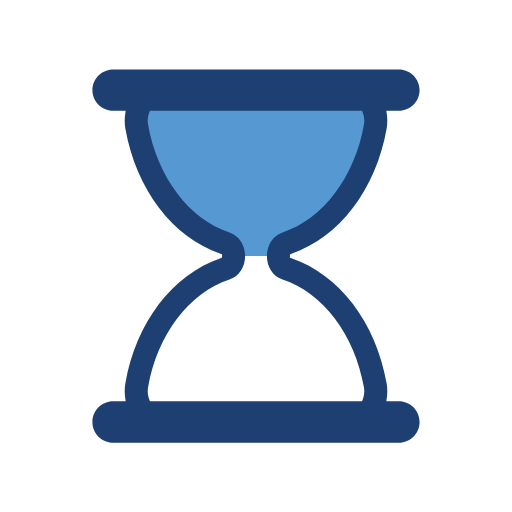
t = 0.00 s
t = 0.44 s: frame unchanged from t = 0.00 s, image omitted
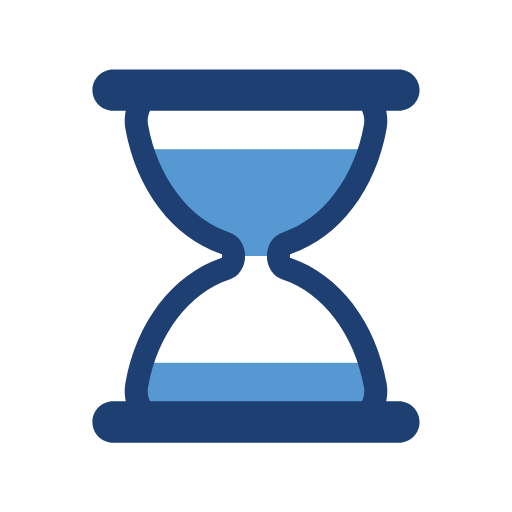
t = 0.67 s
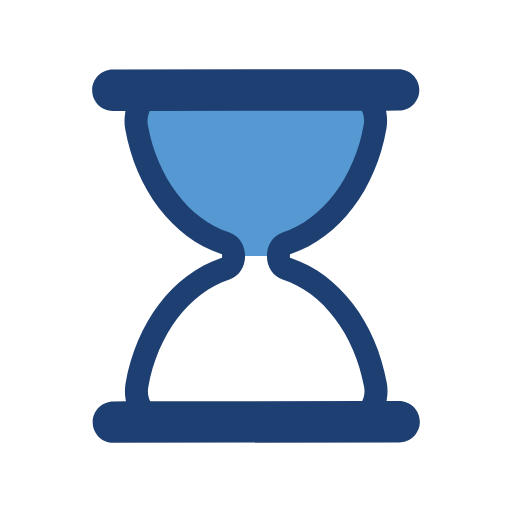
t = 1.11 s
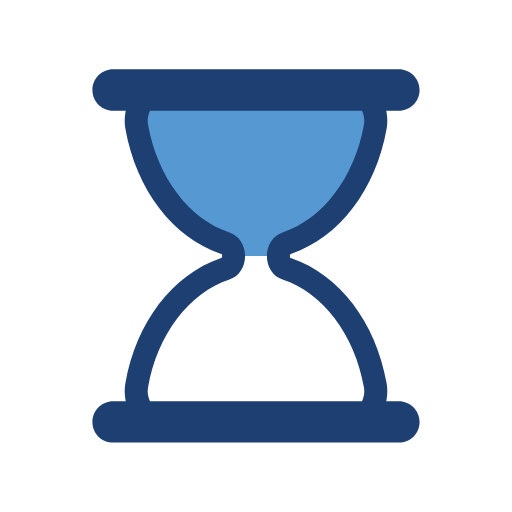
t = 1.56 s
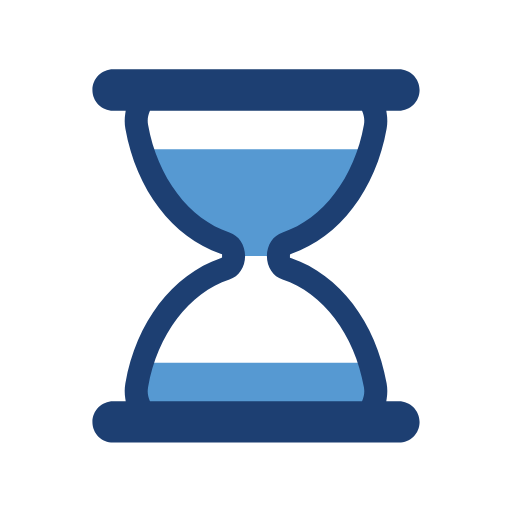
t = 1.78 s

The animated SVG that drew these frames (rendered in a browser with its animation timeline set to each time). Animation: 5 SMIL elements (animate=4,animateTransform=1); one cycle of 2.22 s, repeats indefinitely.

<svg xmlns="http://www.w3.org/2000/svg" xmlns:xlink="http://www.w3.org/1999/xlink" 
    style="margin:auto;display:block;"
    width="100px" height="100px" viewBox="0 0 100 100" preserveAspectRatio="xMidYMid">
    <defs>
        <clipPath id="ldio-f02z4grarif-cp">
            <rect x="0" y="0" width="100" height="50">
                <animate attributeName="y" repeatCount="indefinite" dur="2.2222222222222223s" calcMode="spline"
                    values="0;50;0;0;0" keyTimes="0;0.4;0.5;0.9;1"
                    keySplines="0.3 0 1 0.7;0.3 0 1 0.7;0.3 0 1 0.7;0.3 0 1 0.7"></animate>
                <animate attributeName="height" repeatCount="indefinite" dur="2.2222222222222223s" calcMode="spline"
                    values="50;0;0;50;50" keyTimes="0;0.4;0.5;0.9;1"
                    keySplines="0.3 0 1 0.7;0.3 0 1 0.7;0.3 0 1 0.7;0.3 0 1 0.7"></animate>
            </rect>
            <rect x="0" y="50" width="100" height="50">
                <animate attributeName="y" repeatCount="indefinite" dur="2.2222222222222223s" calcMode="spline"
                    values="100;50;50;50;50" keyTimes="0;0.4;0.5;0.9;1"
                    keySplines="0.3 0 1 0.7;0.3 0 1 0.7;0.3 0 1 0.7;0.3 0 1 0.7"></animate>
                <animate attributeName="height" repeatCount="indefinite" dur="2.2222222222222223s" calcMode="spline"
                    values="0;50;50;0;0" keyTimes="0;0.4;0.5;0.9;1"
                    keySplines="0.3 0 1 0.7;0.3 0 1 0.7;0.3 0 1 0.7;0.3 0 1 0.7"></animate>
            </rect>
        </clipPath>
    </defs>
    <g transform="translate(50 50)">
        <g transform="scale(0.9)">
            <g transform="translate(-50 -50)">
                <g>
                    <animateTransform attributeName="transform" type="rotate" dur="2.2222222222222223s"
                        repeatCount="indefinite" values="0 50 50;0 50 50;180 50 50;180 50 50;360 50 50"
                        keyTimes="0;0.4;0.5;0.9;1"></animateTransform>
                    <path clip-path="url(#ldio-f02z4grarif-cp)" fill="#5699d2"
                        d="M54.864 50L54.864 50c0-1.291 0.689-2.412 1.671-2.729c9.624-3.107 17.154-12.911 19.347-25.296 c0.681-3.844-1.698-7.475-4.791-7.475H28.908c-3.093 0-5.472 3.631-4.791 7.475c2.194 12.385 9.723 22.189 19.347 25.296 c0.982 0.317 1.671 1.438 1.671 2.729v0c0 1.291-0.689 2.412-1.671 2.729C33.84 55.836 26.311 65.64 24.117 78.025 c-0.681 3.844 1.698 7.475 4.791 7.475h42.184c3.093 0 5.472-3.631 4.791-7.475C73.689 65.64 66.16 55.836 56.536 52.729 C55.553 52.412 54.864 51.291 54.864 50z">
                    </path>
                    <path fill="#1d3f72"
                        d="M81 81.5h-2.724l0.091-0.578c0.178-1.122 0.17-2.243-0.022-3.333C76.013 64.42 68.103 54.033 57.703 50.483l-0.339-0.116 v-0.715l0.339-0.135c10.399-3.552 18.31-13.938 20.642-27.107c0.192-1.089 0.2-2.211 0.022-3.333L78.276 18.5H81 c2.481 0 4.5-2.019 4.5-4.5S83.481 9.5 81 9.5H19c-2.481 0-4.5 2.019-4.5 4.5s2.019 4.5 4.5 4.5h2.724l-0.092 0.578 c-0.178 1.122-0.17 2.243 0.023 3.333c2.333 13.168 10.242 23.555 20.642 27.107l0.338 0.116v0.715l-0.338 0.135 c-10.4 3.551-18.31 13.938-20.642 27.106c-0.193 1.09-0.201 2.211-0.023 3.333l0.092 0.578H19c-2.481 0-4.5 2.019-4.5 4.5 s2.019 4.5 4.5 4.5h62c2.481 0 4.5-2.019 4.5-4.5S83.481 81.5 81 81.5z M73.14 81.191L73.012 81.5H26.988l-0.128-0.309 c-0.244-0.588-0.491-1.538-0.28-2.729c2.014-11.375 8.944-20.542 17.654-23.354c2.035-0.658 3.402-2.711 3.402-5.108 c0-2.398-1.368-4.451-3.403-5.108c-8.71-2.812-15.639-11.979-17.653-23.353c-0.211-1.191 0.036-2.143 0.281-2.731l0.128-0.308 h46.024l0.128 0.308c0.244 0.589 0.492 1.541 0.281 2.731c-2.015 11.375-8.944 20.541-17.654 23.353 c-2.035 0.658-3.402 2.71-3.402 5.108c0 2.397 1.368 4.45 3.403 5.108c8.71 2.812 15.64 11.979 17.653 23.354 C73.632 79.651 73.384 80.604 73.14 81.191z">
                    </path>
                </g>
            </g>
        </g>
    </g>
</svg>
